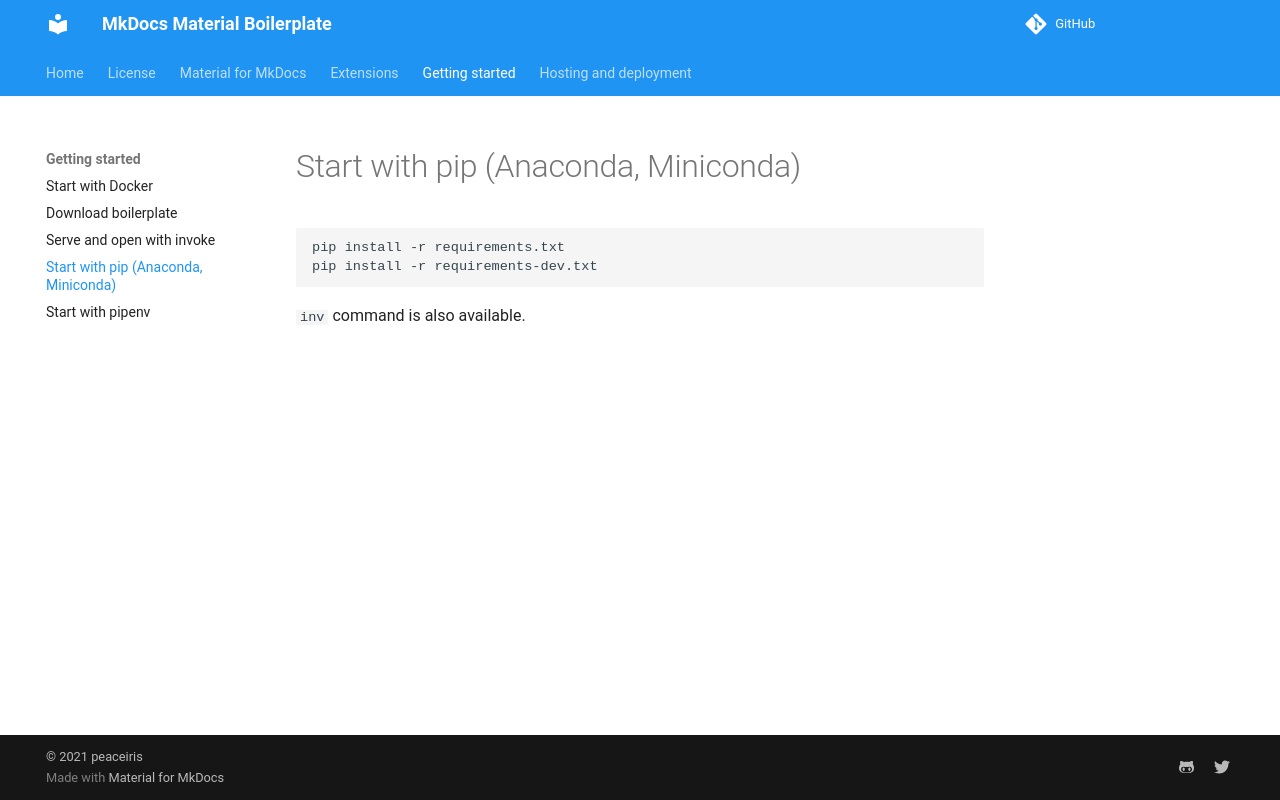

repository: disdi/static-page-template · page: getting-started/pip/index.html · generator: mkdocs

# Start with pip (Anaconda, Miniconda)

```sh
pip install -r requirements.txt
pip install -r requirements-dev.txt
```

`inv` command is also available.
